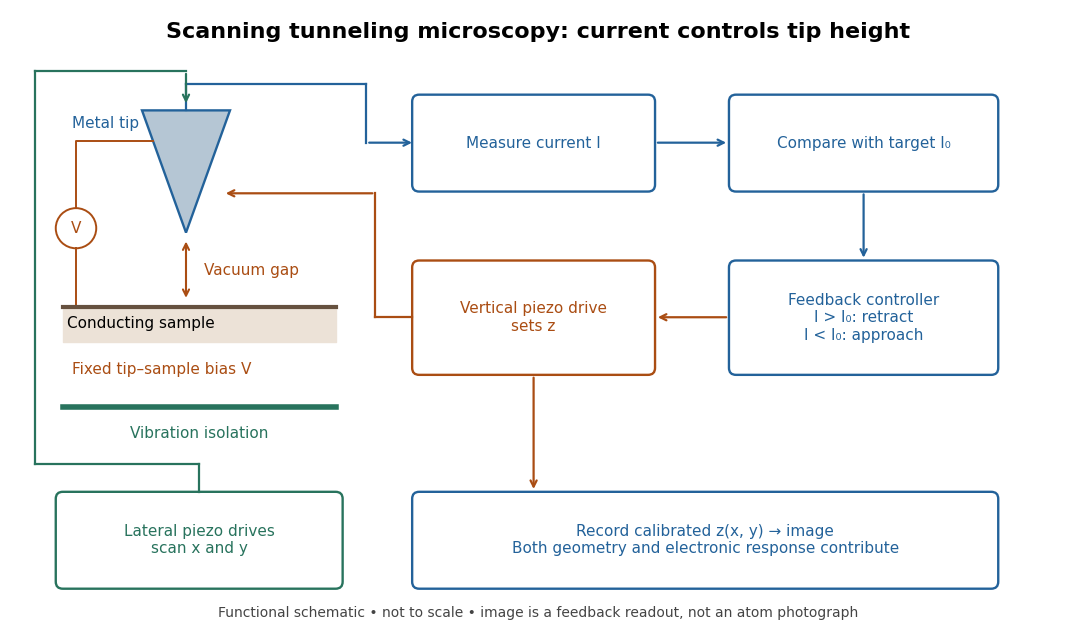

Python code for this plot: (Note: this script raises an exception after producing the figure.)
"""Draw a functional STM loop; Python 3.14, matplotlib 3.10.7.

Run from _media; writes scanning-tunneling-microscope-feedback.png to CWD.
"""

from pathlib import Path

import matplotlib.pyplot as plt
from matplotlib.patches import Circle, FancyBboxPatch, Polygon


def main():
    plt.rcParams.update({"font.size": 11, "font.family": "DejaVu Sans"})
    fig, ax = plt.subplots(figsize=(11, 6.5), dpi=120, facecolor="white")
    ax.set(xlim=(0, 12), ylim=(0, 7))
    ax.axis("off")
    blue, orange, green = "#23629a", "#aa4d13", "#28735d"

    def box(x, y, w, h, label, color=blue):
        ax.add_patch(FancyBboxPatch((x, y), w, h, boxstyle="round,pad=0.08",
                                   facecolor="white", edgecolor=color, linewidth=1.7))
        ax.text(x + w / 2, y + h / 2, label, ha="center", va="center", color=color)

    def arrow(points, color=blue):
        for start, end in zip(points[:-2], points[1:-1]):
            ax.plot([start[0], end[0]], [start[1], end[1]], color=color, lw=1.6)
        ax.annotate("", xy=points[-1], xytext=points[-2],
                    arrowprops={"arrowstyle": "->", "color": color, "lw": 1.6})

    ax.text(6, 6.75, "Scanning tunneling microscopy: current controls tip height",
            ha="center", va="center", fontsize=16, weight="bold")
    # A junction sketch, deliberately schematic rather than an atomic photograph.
    ax.add_patch(Polygon([(1.5, 5.85), (2.5, 5.85), (2, 4.45)],
                         facecolor="#b5c6d4", edgecolor=blue, lw=1.7))
    ax.text(0.7, 5.65, "Metal tip", color=blue)
    ax.plot([1.62, 0.75, 0.75], [5.5, 5.5, 4.73], color=orange, lw=1.4)
    ax.add_patch(Circle((0.75, 4.5), 0.23, facecolor="white", edgecolor=orange, lw=1.4))
    ax.text(0.75, 4.5, "V", ha="center", va="center", color=orange)
    ax.plot([0.75, 0.75], [4.27, 3.6], color=orange, lw=1.4)
    ax.plot([0.6, 3.7], [3.6, 3.6], color="#66513f", lw=3)
    ax.fill_between([0.6, 3.7], 3.2, 3.6, color="#ece2d7")
    ax.text(0.65, 3.36, "Conducting sample", fontsize=11)
    ax.annotate("", xy=(2, 4.38), xytext=(2, 3.67),
                arrowprops={"arrowstyle": "<->", "color": orange, "lw": 1.5})
    ax.text(2.2, 4.02, "Vacuum gap", va="center", color=orange)
    ax.text(0.7, 2.83, "Fixed tip–sample bias V", color=orange)
    ax.plot([0.6, 3.7], [2.45, 2.45], color=green, lw=4)
    ax.text(2.15, 2.1, "Vibration isolation", color=green, ha="center")
    box(4.65, 5.0, 2.6, 0.95, "Measure current I")
    box(8.25, 5.0, 2.9, 0.95, "Compare with target I₀")
    box(8.25, 2.9, 2.9, 1.15, "Feedback controller\nI > I₀: retract\nI < I₀: approach")
    box(4.65, 2.9, 2.6, 1.15, "Vertical piezo drive\nsets z", orange)
    box(0.6, 0.45, 3.1, 0.95, "Lateral piezo drives\nscan x and y", green)
    box(4.65, 0.45, 6.5, 0.95, "Record calibrated z(x, y) → image\nBoth geometry and electronic response contribute")
    arrow([(2, 5.85), (2, 6.15), (4.05, 6.15), (4.05, 5.48), (4.6, 5.48)])
    arrow([(7.33, 5.48), (8.17, 5.48)])
    arrow([(9.7, 4.92), (9.7, 4.13)])
    arrow([(8.17, 3.48), (7.33, 3.48)], orange)
    arrow([(4.57, 3.48), (4.15, 3.48), (4.15, 4.9), (2.42, 4.9)], orange)
    arrow([(5.95, 2.82), (5.95, 1.48)], orange)
    arrow([(2.15, 1.48), (2.15, 1.8), (0.28, 1.8), (0.28, 6.3), (2, 6.3), (2, 5.9)], green)
    ax.text(6, 0.05, "Functional schematic • not to scale • image is a feedback readout, not an atom photograph",
            ha="center", fontsize=10, color="#444444")
    fig.subplots_adjust(left=0.025, right=0.985, bottom=0.04, top=0.98)
    fig.savefig(Path.cwd() / (Path(__file__).stem + ".png"), facecolor="white")
    plt.close(fig)


if __name__ == "__main__":
    main()
